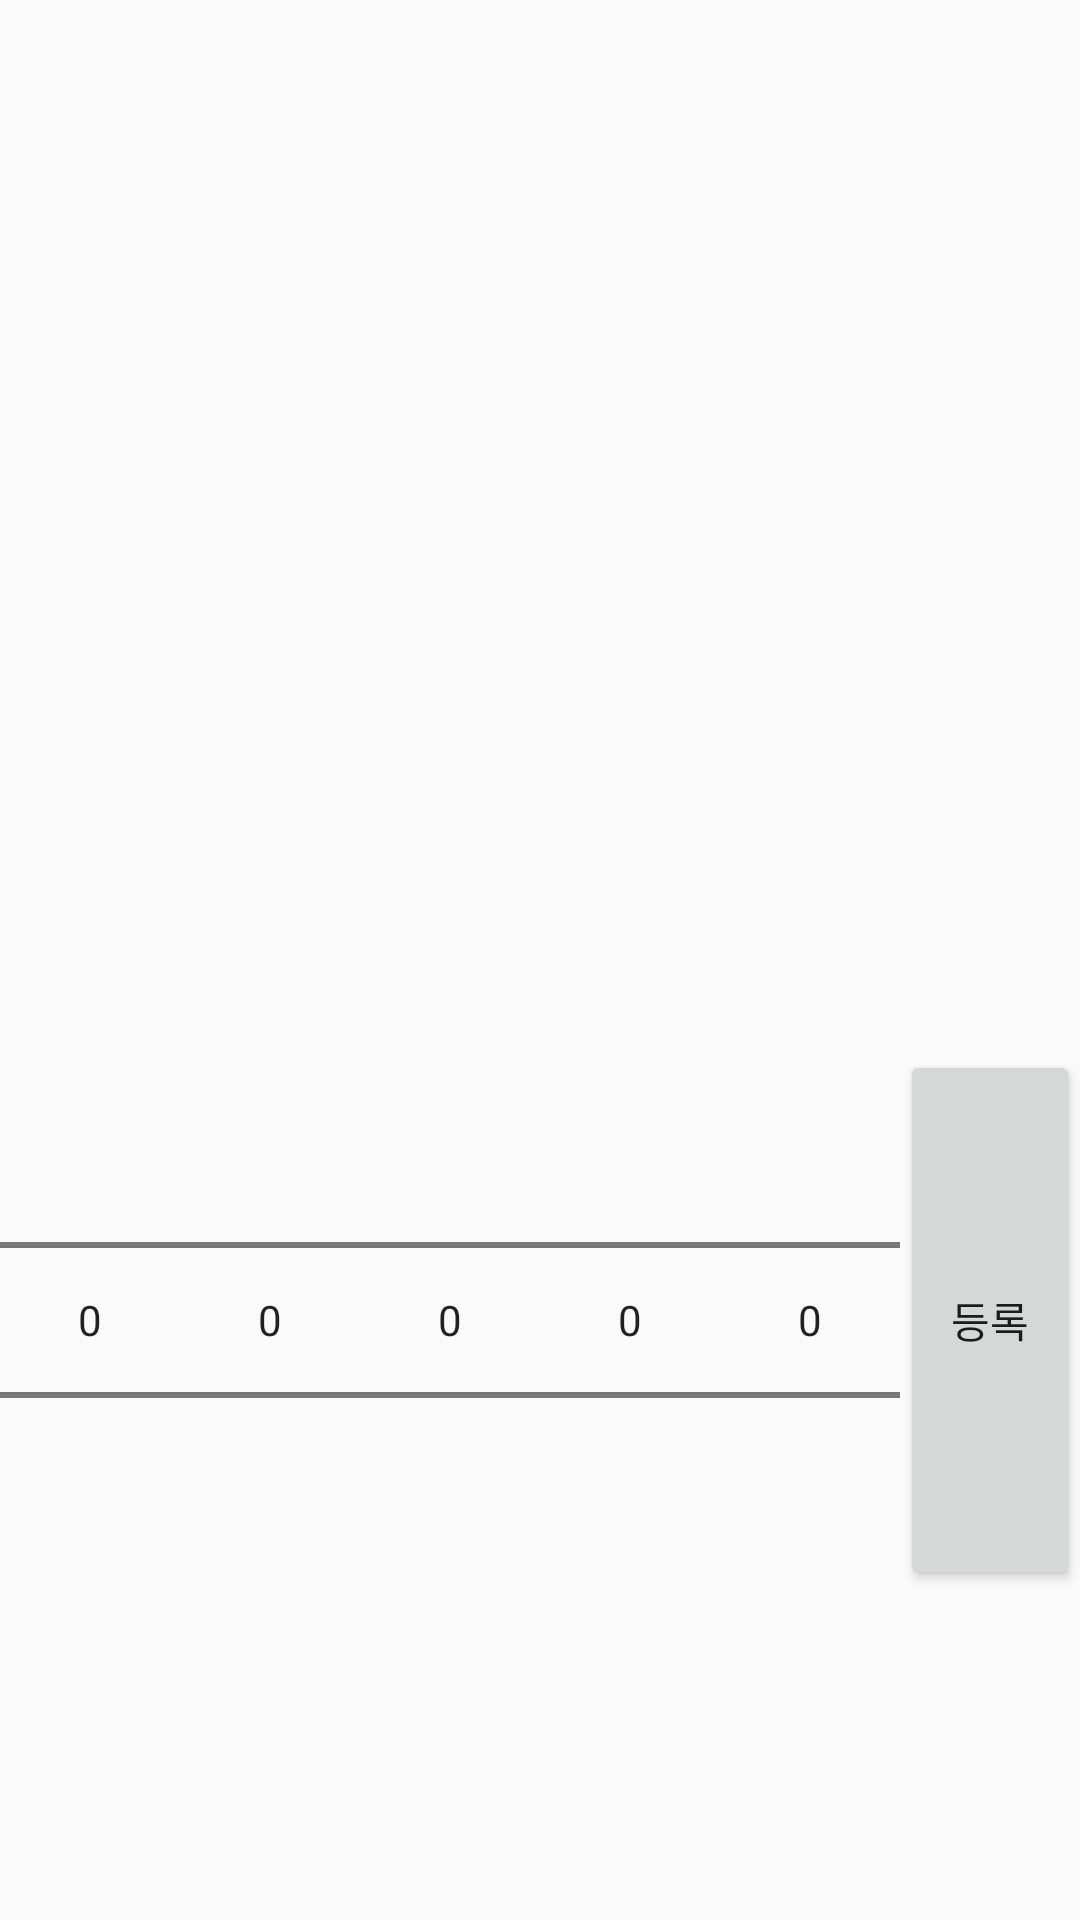

Android layout source for this screen:
<!-- AndroidManifest.xml: application theme AppTheme -->
<!-- res/layout/activity_dialog.xml -->
<?xml version="1.0" encoding="utf-8"?>
<android.support.constraint.ConstraintLayout xmlns:android="http://schemas.android.com/apk/res/android"
    xmlns:app="http://schemas.android.com/apk/res-auto"
    xmlns:tools="http://schemas.android.com/tools"
    android:layout_width="match_parent"
    android:layout_height="wrap_content"
    android:layout_weight="2"
    android:orientation="vertical"
    app:layout_behavior="@string/appbar_scrolling_view_behavior">

    <ListView
        android:id="@+id/dialog_car_list"
        android:layout_width="match_parent"
        android:layout_height="350dp"
        />
    <android.support.v7.widget.LinearLayoutCompat
        android:layout_width="match_parent"
        android:layout_height="wrap_content"

        app:layout_constraintTop_toBottomOf="@id/dialog_car_list" >
        <NumberPicker
            android:id="@+id/dialog_undergroundCheck"
            android:layout_width="match_parent"
            android:layout_height="wrap_content"
            android:layout_weight="1"
            android:descendantFocusability="blocksDescendants"
            ></NumberPicker>
        <NumberPicker
            android:id="@+id/dialog_numOfFloor"
            android:layout_width="match_parent"
            android:layout_height="wrap_content"
            android:layout_weight="1"
            ></NumberPicker>
        <NumberPicker
            android:id="@+id/dialog_center_text"
            android:layout_width="match_parent"
            android:layout_height="wrap_content"
            android:layout_weight="1"
            android:descendantFocusability="blocksDescendants"/>
        <NumberPicker
            android:layout_width="match_parent"
            android:layout_height="wrap_content"
            android:layout_weight="1"
            android:id="@+id/dialog_alphabetpick"
            android:descendantFocusability="blocksDescendants"
            ></NumberPicker>
        <NumberPicker
            android:layout_width="match_parent"
            android:layout_height="wrap_content"
            android:layout_weight="1"
            android:id="@+id/dialog_numberpick"
            ></NumberPicker>
        <Button
            android:layout_width="match_parent"
            android:layout_weight ="1"
            android:text="등록"
            android:id="@+id/dialog_submit_position"
            android:layout_height="match_parent"
            />
    </android.support.v7.widget.LinearLayoutCompat>
</android.support.constraint.ConstraintLayout>
<!-- resources referenced by this layout -->
<resources>
  <style name="AppTheme" parent="Theme.AppCompat.Light.DarkActionBar">
          
          <item name="colorPrimary">@color/colorPrimary</item>
          <item name="colorPrimaryDark">@color/colorPrimaryDark</item>
          <item name="colorAccent">@color/colorAccent</item>
      </style>
  <!-- not gathered from this repository: default colours our renderer supplied (Android Studio template values) -->
  <color name="colorPrimary">#FF6200EE</color>
  <color name="colorPrimaryDark">#FF3700B3</color>
  <color name="colorAccent">#FF03DAC5</color>
</resources>
